Run: headless pygame with SDL's dummy video driver; simulated clock (each Clock.tick advances the game by its frame time, no real sleeping); random seed 0; keys injected as events and as key.get_pressed() state; no mouse input.
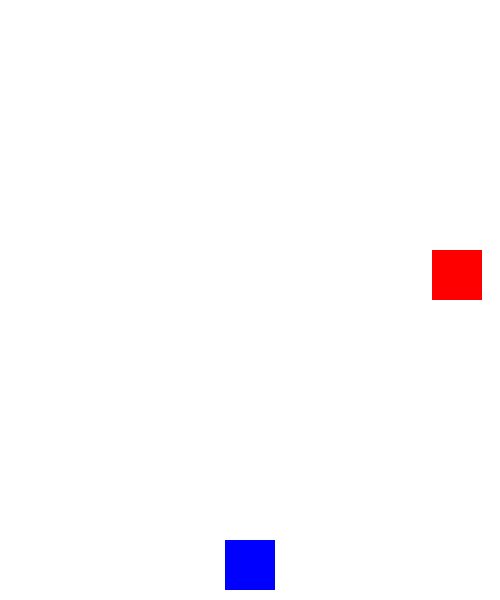
Frame 1 of 2 · flips 1–60 · no input
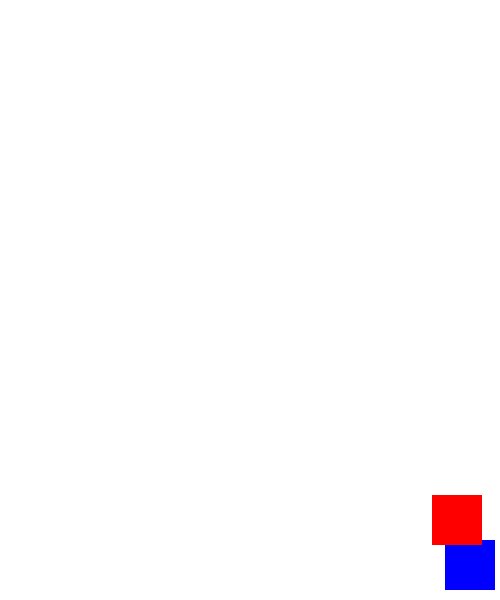
Frame 2 of 2 · flips 61–180 · tapped SPACE, RETURN · held RIGHT (→), D (game ended)

The pygame program that drew these frames:

import pygame
import random

pygame.init()

# Oyna o'lchamlari
WIDTH, HEIGHT = 500, 600
win = pygame.display.set_mode((WIDTH, HEIGHT))
pygame.display.set_caption("Block Dodger")

# Ranglar
WHITE = (255, 255, 255)
RED = (255, 0, 0)
BLUE = (0, 0, 255)

# O'yinchi
player_size = 50
player_x = WIDTH // 2 - player_size // 2
player_y = HEIGHT - player_size - 10
player_speed = 5

# Dushman
enemy_size = 50
enemy_x = random.randint(0, WIDTH - enemy_size)
enemy_y = -enemy_size
enemy_speed = 5

# O'yin sikli
running = True
while running:
    pygame.time.delay(30)
    for event in pygame.event.get():
        if event.type == pygame.QUIT:
            running = False

    # Klaviatura boshqaruvi
    keys = pygame.key.get_pressed()
    if keys[pygame.K_LEFT] and player_x - player_speed > 0:
        player_x -= player_speed
    if keys[pygame.K_RIGHT] and player_x + player_speed < WIDTH - player_size:
        player_x += player_speed

    # Dushman harakati
    enemy_y += enemy_speed
    if enemy_y > HEIGHT:
        enemy_y = -enemy_size
        enemy_x = random.randint(0, WIDTH - enemy_size)

    # To'qnashuvni tekshirish
    if (player_x < enemy_x + enemy_size and
        player_x + player_size > enemy_x and
        player_y < enemy_y + enemy_size and
        player_y + player_size > enemy_y):
        print("Game Over")
        running = False

    # Ekranni yangilash
    win.fill(WHITE)
    pygame.draw.rect(win, BLUE, (player_x, player_y, player_size, player_size))
    pygame.draw.rect(win, RED, (enemy_x, enemy_y, enemy_size, enemy_size))
    pygame.display.update()

pygame.quit()
